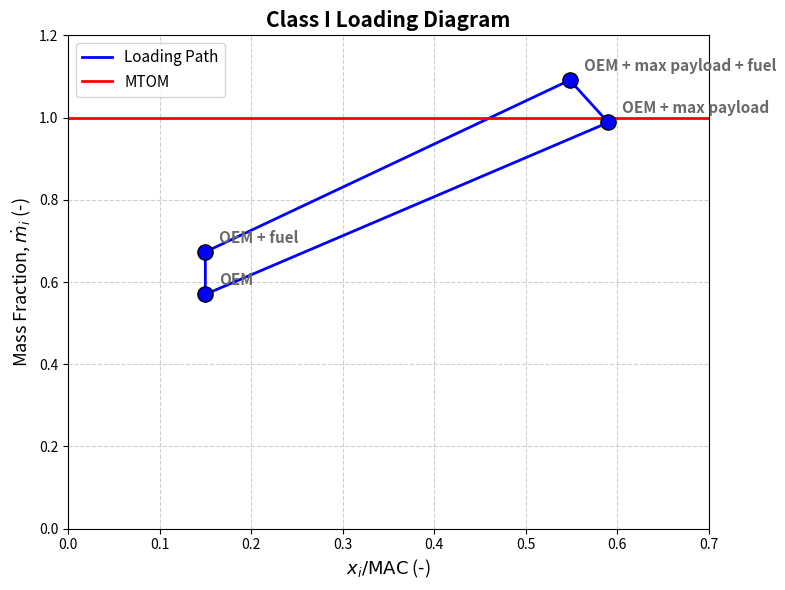

The matplotlib source for this figure:
import matplotlib.pyplot as plt

# Data (from your mass breakdown table)
labels = ["OEM", "OEM + fuel", "OEM + max payload + fuel", "OEM + max payload"]
x_cg_mac = [0.15, 0.15, 0.548, 0.590]
mass_fraction = [0.57, 0.6732, 1.091, 0.988]

# Create figure
plt.figure(figsize=(8, 6))

# Plot loading path (connect all points and close the loop)
plt.plot(x_cg_mac + [x_cg_mac[0]], mass_fraction + [mass_fraction[0]],
         '-', color='blue', linewidth=2, label='Loading Path')

# Plot larger markers at each point
plt.scatter(x_cg_mac, mass_fraction, color='blue', s=120, zorder=3, edgecolors='black')

# Add MTOM line (red)
plt.axhline(y=1.0, color='red', linewidth=2, label='MTOM')

# Annotate each configuration with larger bold text
for label, x, y in zip(labels, x_cg_mac, mass_fraction):
    plt.text(x + 0.015, y + 0.015, label, fontsize=11, weight='bold',
             ha='left', va='bottom', color='dimgray')

# Axis labels and title
plt.xlabel(r'$x_i / \mathrm{MAC}$ (-)', fontsize=13)
plt.ylabel(r'Mass Fraction, $\dot{m}_i$ (-)', fontsize=13)
plt.title('Class I Loading Diagram', fontsize=15, weight='bold')

# Grid, limits, legend, and style
plt.xlim(0, 0.7)
plt.ylim(0, 1.2)
plt.grid(True, linestyle='--', alpha=0.6)
plt.legend(fontsize=11)
plt.tight_layout()
plt.show()
